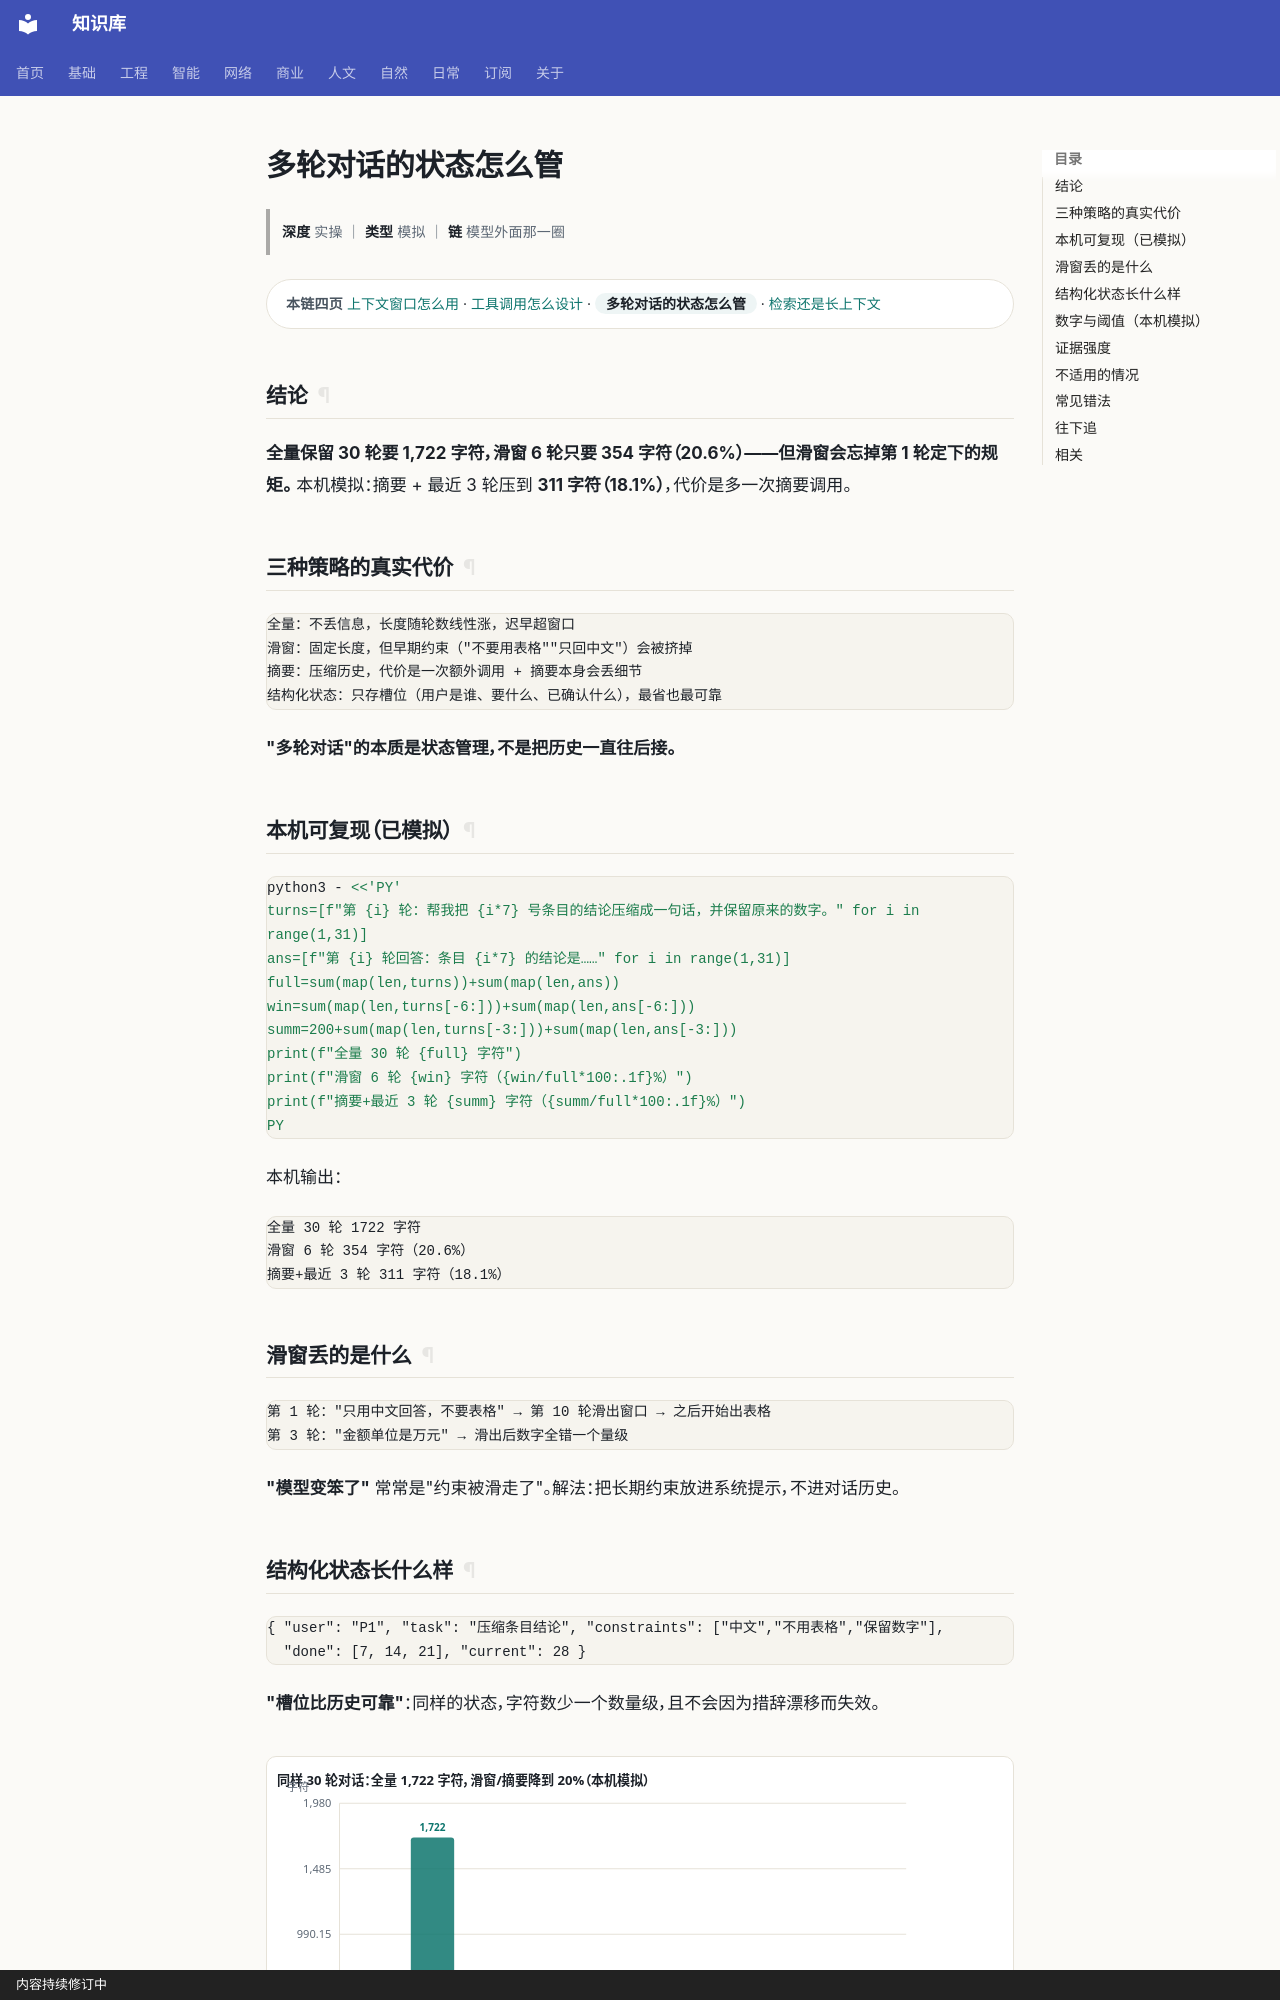

repository: gh503/kb · page: 智能/AI/多轮对话的状态怎么管/index.html · generator: mkdocs · copyright: 内容持续修订中

# 多轮对话的状态怎么管

> **深度** 实操 ｜ **类型** 模拟 ｜ **链** 模型外面那一圈

<div class="kb-chain" markdown>
<span class="kb-chain__label">本链四页</span> [上下文窗口怎么用](上下文窗口怎么用.md) · [工具调用怎么设计](工具调用怎么设计.md) · <span class="kb-chain__now">多轮对话的状态怎么管</span> · [检索还是长上下文](检索还是长上下文.md)
</div>


## 结论

**全量保留 30 轮要 1,722 字符，滑窗 6 轮只要 354 字符（20.6%）——但滑窗会忘掉第 1 轮定下的规矩。**
本机模拟：摘要 + 最近 3 轮压到 **311 字符（18.1%）**，代价是多一次摘要调用。

## 三种策略的真实代价

```text
全量：不丢信息，长度随轮数线性涨，迟早超窗口
滑窗：固定长度，但早期约束（"不要用表格""只回中文"）会被挤掉
摘要：压缩历史，代价是一次额外调用 + 摘要本身会丢细节
结构化状态：只存槽位（用户是谁、要什么、已确认什么），最省也最可靠
```

**"多轮对话"的本质是状态管理，不是把历史一直往后接。**

## 本机可复现（已模拟）

```bash
python3 - <<'PY'
turns=[f"第 {i} 轮：帮我把 {i*7} 号条目的结论压缩成一句话，并保留原来的数字。" for i in range(1,31)]
ans=[f"第 {i} 轮回答：条目 {i*7} 的结论是……" for i in range(1,31)]
full=sum(map(len,turns))+sum(map(len,ans))
win=sum(map(len,turns[-6:]))+sum(map(len,ans[-6:]))
summ=200+sum(map(len,turns[-3:]))+sum(map(len,ans[-3:]))
print(f"全量 30 轮 {full} 字符")
print(f"滑窗 6 轮 {win} 字符（{win/full*100:.1f}%）")
print(f"摘要+最近 3 轮 {summ} 字符（{summ/full*100:.1f}%）")
PY
```

本机输出：

```text
全量 30 轮 1722 字符
滑窗 6 轮 354 字符（20.6%）
摘要+最近 3 轮 311 字符（18.1%）
```

## 滑窗丢的是什么

```text
第 1 轮："只用中文回答，不要表格" → 第 10 轮滑出窗口 → 之后开始出表格
第 3 轮："金额单位是万元" → 滑出后数字全错一个量级
```

**"模型变笨了"** 常常是"约束被滑走了"。解法：把长期约束放进系统提示，不进对话历史。
